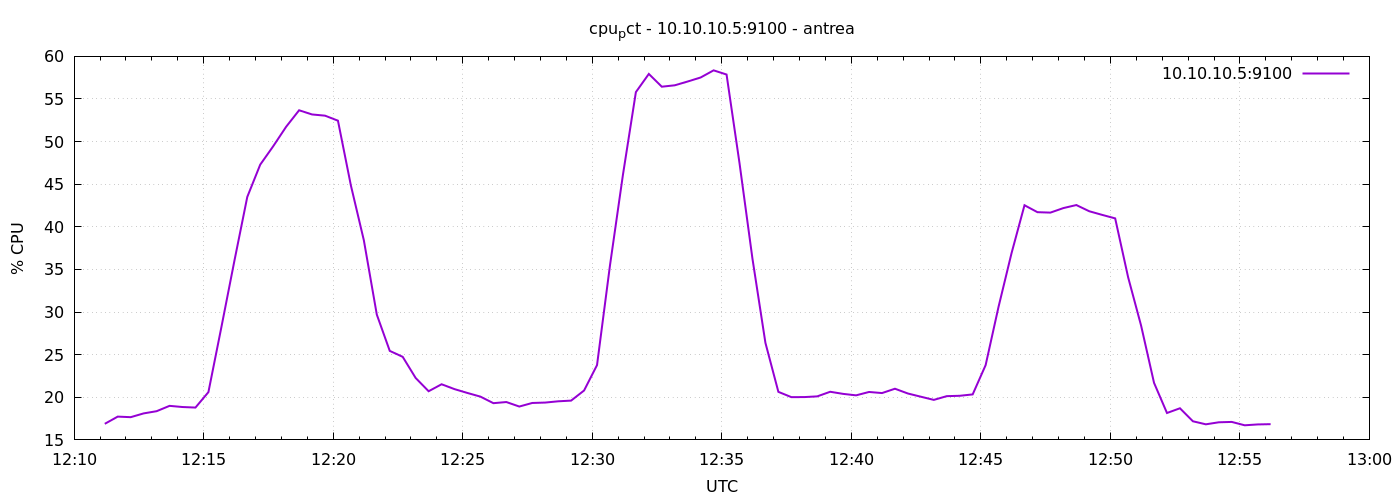

Source data for this figure (header and first rows):
1777983071	16.885714285710417
1777983101	17.73
1777983131	17.67
1777983161	18.11
1777983191	18.37
1777983221	19
1777983251	18.86
1777983281	18.8
1777983311	20.6
1777983341	28.21
1777983371	35.96
1777983401	43.51
1777983431	47.3
1777983461	49.45
1777983491	51.74
1777983521	53.68
1777983551	53.19
1777983581	53.04
1777983611	52.45
1777983641	44.85
1777983671	38.42
1777983701	29.7
1777983731	25.44
1777983761	24.74
1777983791	22.26
1777983821	20.71
1777983851	21.53
1777983881	20.96
1777983911	20.5
1777983941	20.08
1777983971	19.31
1777984001	19.44
1777984031	18.91
1777984061	19.33
1777984091	19.38
1777984121	19.53
1777984151	19.61
1777984181	20.8
1777984211	23.78
1777984241	35.48
1777984271	46.1
1777984301	55.81
1777984331	57.94
1777984361	56.44
1777984391	56.61
1777984421	57.05
1777984451	57.52
1777984481	58.36
1777984511	57.87
1777984541	47.47
1777984571	36.26
1777984601	26.39
1777984631	20.64
1777984661	20.02
1777984691	20.02
1777984721	20.11
1777984751	20.65
1777984781	20.4
1777984811	20.23
1777984841	20.62
1777984871	20.5
... 30 more rows
